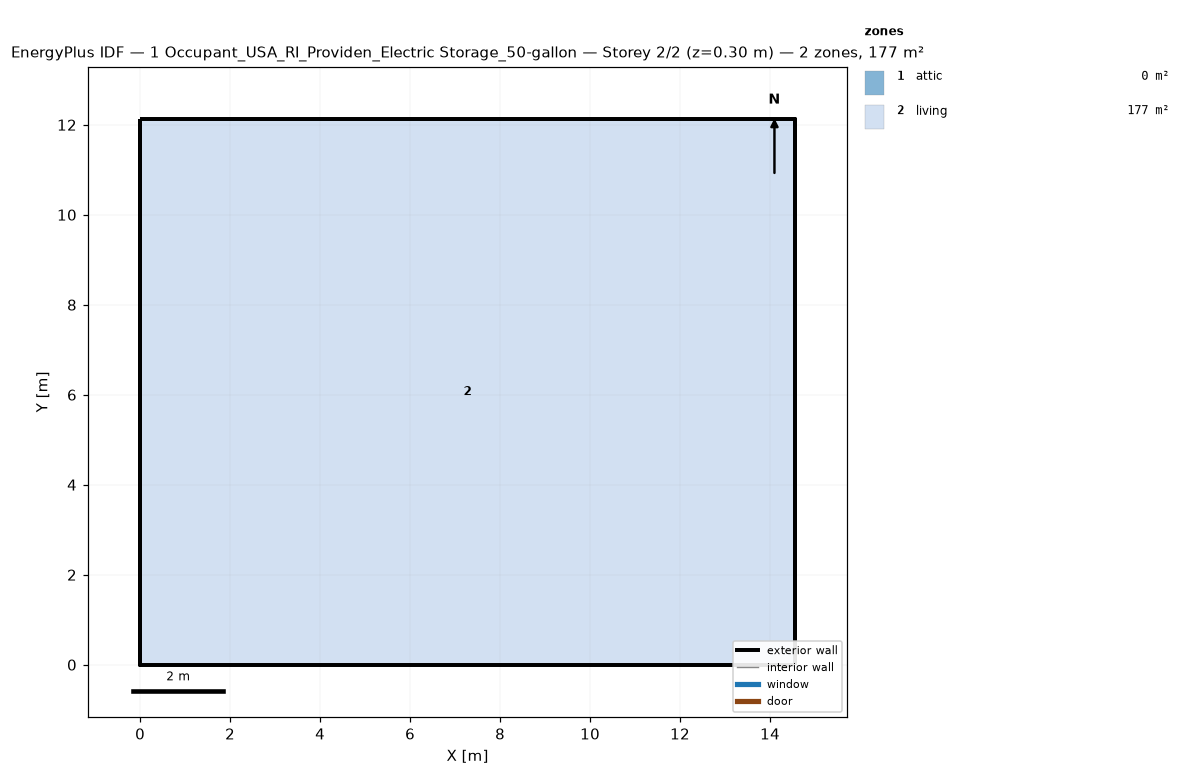
=== STOREY PLAN SPEC (per zone: floor XY polygon, exterior-wall plan segments, windows/doors) ===
zone 1: attic  (0.0 m²)
  exterior wall: (14.55, 0.00) – (14.55, 12.13) – (14.55, 6.06)  [18.2 m]
  exterior wall: (0.00, 12.13) – (0.00, 0.00) – (0.00, 6.06)  [18.2 m]
zone 2: living  (176.5 m²)
  floor: (0.00, 0.00) (0.00, 12.13) (14.55, 12.13) (14.55, 0.00)
  exterior wall: (0.00, 0.00) – (14.55, 0.00)  [14.6 m]
  exterior wall: (14.55, 0.00) – (14.55, 12.13)  [12.1 m]
  exterior wall: (14.55, 12.13) – (0.00, 12.13)  [14.6 m]
  exterior wall: (0.00, 12.13) – (0.00, 0.00)  [12.1 m]

=== DERIVED (storey summary) ===
Building: 1 Occupant_USA_RI_Providen_Electric Storage_50-gallon
Storey: 2 of 2  (floor level z = 0.30 m)
Storey gross floor area: 176.5 m²
Zones on this storey: 2
  - attic: floor 0.0 m²; exterior wall 36.4 m (24.5 m²); WWR 0.0%
  - living: floor 176.5 m²; exterior wall 53.4 m (146.4 m²); WWR 0.0%
Zone adjacency: (none detected)